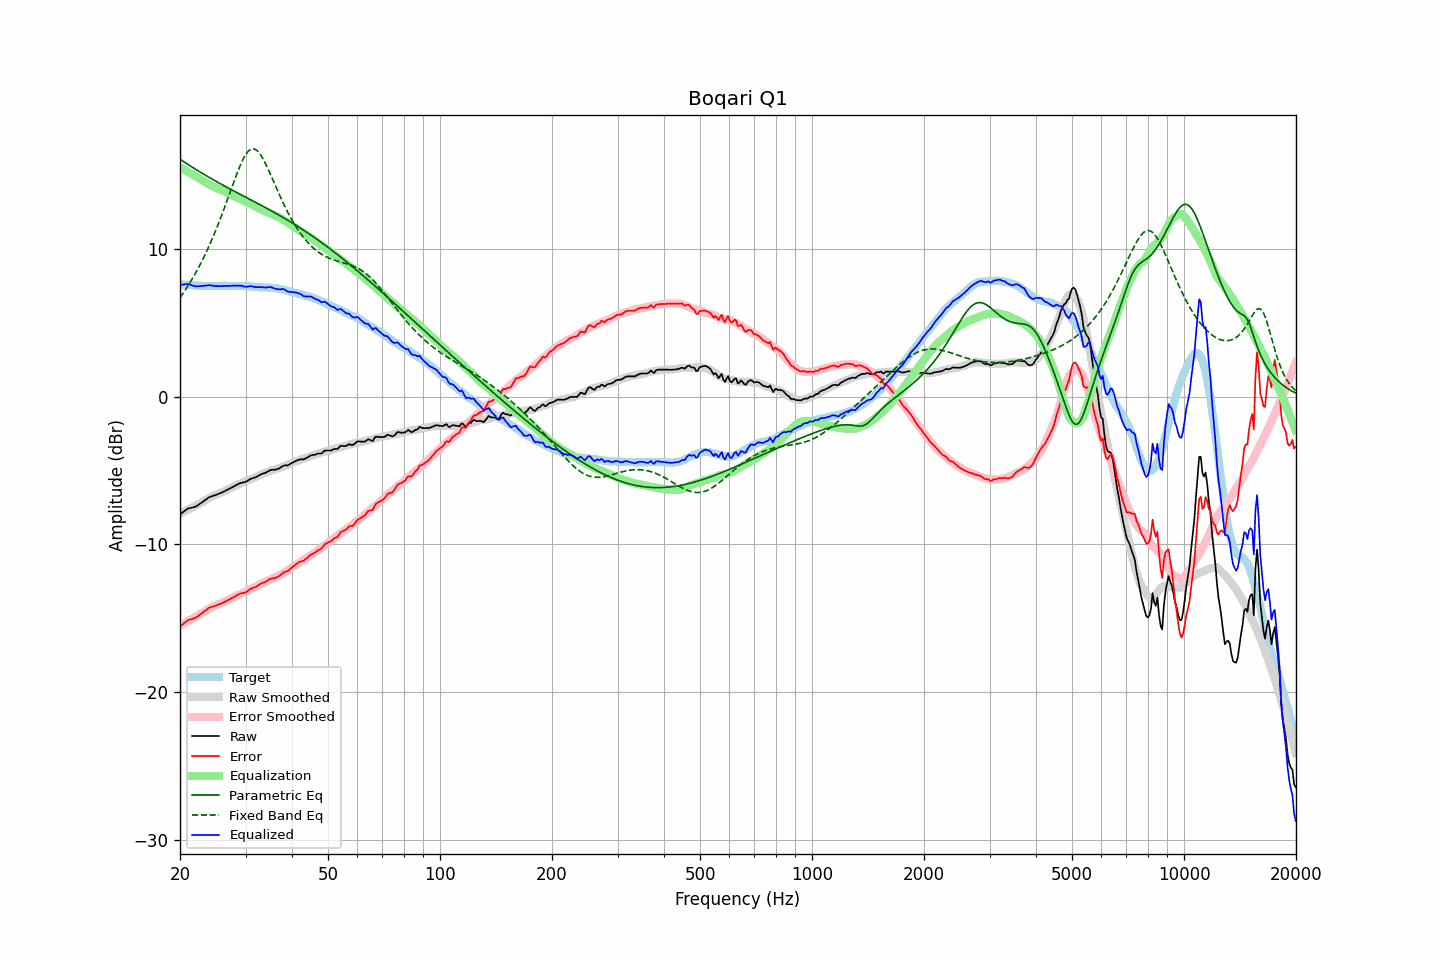

Values plotted in this chart, from the file beside it:
frequency, raw, error, smoothed, error_smoothed, equalization, parametric_eq, fixed_band_eq, equalized_raw, equalized_smoothed, target
20.00, -7.97, -15.56, -7.92, -15.51, 15.51, 16.05, 6.68, 7.54, 7.59, 7.59
20.20, -7.89, -15.47, -7.87, -15.45, 15.45, 15.98, 6.84, 7.56, 7.58, 7.58
20.40, -7.81, -15.38, -7.82, -15.39, 15.39, 15.91, 6.99, 7.58, 7.57, 7.57
20.61, -7.73, -15.30, -7.76, -15.32, 15.32, 15.84, 7.16, 7.59, 7.56, 7.57
20.81, -7.65, -15.20, -7.71, -15.26, 15.26, 15.77, 7.32, 7.61, 7.55, 7.55
21.02, -7.58, -15.13, -7.65, -15.20, 15.20, 15.70, 7.49, 7.61, 7.54, 7.55
21.23, -7.55, -15.09, -7.60, -15.13, 15.13, 15.63, 7.67, 7.58, 7.54, 7.53
21.44, -7.53, -15.07, -7.54, -15.07, 15.07, 15.56, 7.85, 7.54, 7.53, 7.54
21.66, -7.50, -15.03, -7.48, -15.00, 15.00, 15.49, 8.03, 7.50, 7.52, 7.53
21.87, -7.47, -14.99, -7.42, -14.94, 14.94, 15.42, 8.22, 7.47, 7.52, 7.52
22.09, -7.43, -14.94, -7.37, -14.88, 14.88, 15.35, 8.41, 7.45, 7.51, 7.51
22.31, -7.36, -14.87, -7.31, -14.81, 14.81, 15.29, 8.61, 7.45, 7.50, 7.51
22.54, -7.28, -14.78, -7.25, -14.75, 14.75, 15.22, 8.82, 7.47, 7.50, 7.50
22.76, -7.21, -14.71, -7.19, -14.68, 14.68, 15.15, 9.03, 7.47, 7.49, 7.50
22.99, -7.13, -14.62, -7.13, -14.62, 14.62, 15.09, 9.24, 7.49, 7.49, 7.49
23.22, -7.06, -14.54, -7.07, -14.55, 14.55, 15.02, 9.46, 7.49, 7.49, 7.47
23.45, -6.98, -14.46, -7.00, -14.49, 14.49, 14.96, 9.69, 7.51, 7.48, 7.48
23.69, -6.90, -14.38, -6.94, -14.42, 14.42, 14.89, 9.92, 7.52, 7.48, 7.47
23.92, -6.82, -14.29, -6.88, -14.36, 14.36, 14.83, 10.16, 7.53, 7.48, 7.47
24.16, -6.78, -14.26, -6.82, -14.30, 14.30, 14.77, 10.40, 7.52, 7.48, 7.48
24.40, -6.74, -14.23, -6.76, -14.24, 14.24, 14.71, 10.66, 7.50, 7.48, 7.49
24.65, -6.70, -14.19, -6.71, -14.19, 14.19, 14.64, 10.91, 7.49, 7.48, 7.49
24.89, -6.67, -14.16, -6.66, -14.14, 14.14, 14.58, 11.18, 7.47, 7.48, 7.48
25.14, -6.63, -14.11, -6.61, -14.10, 14.10, 14.52, 11.44, 7.47, 7.48, 7.48
25.39, -6.58, -14.06, -6.57, -14.05, 14.05, 14.46, 11.72, 7.47, 7.48, 7.48
25.65, -6.54, -14.02, -6.52, -14.01, 14.01, 14.40, 12.00, 7.47, 7.49, 7.48
25.91, -6.50, -13.99, -6.48, -13.97, 13.97, 14.34, 12.29, 7.46, 7.49, 7.49
26.16, -6.44, -13.94, -6.43, -13.92, 13.92, 14.28, 12.58, 7.48, 7.49, 7.50
26.43, -6.39, -13.89, -6.38, -13.87, 13.87, 14.22, 12.87, 7.48, 7.49, 7.49
26.69, -6.33, -13.82, -6.33, -13.82, 13.82, 14.17, 13.17, 7.48, 7.49, 7.49
26.96, -6.28, -13.77, -6.27, -13.76, 13.76, 14.11, 13.47, 7.48, 7.49, 7.49
27.23, -6.22, -13.71, -6.22, -13.70, 13.70, 14.05, 13.77, 7.48, 7.49, 7.49
27.50, -6.16, -13.65, -6.16, -13.65, 13.65, 13.99, 14.08, 7.49, 7.49, 7.48
27.77, -6.10, -13.59, -6.11, -13.60, 13.60, 13.93, 14.38, 7.50, 7.49, 7.49
28.05, -6.04, -13.53, -6.06, -13.55, 13.55, 13.88, 14.68, 7.50, 7.49, 7.49
28.33, -5.99, -13.47, -6.01, -13.49, 13.49, 13.82, 14.97, 7.50, 7.49, 7.48
28.62, -5.93, -13.41, -5.96, -13.44, 13.44, 13.76, 15.25, 7.51, 7.48, 7.47
28.90, -5.88, -13.36, -5.91, -13.39, 13.39, 13.70, 15.52, 7.50, 7.48, 7.48
29.19, -5.84, -13.32, -5.86, -13.34, 13.34, 13.65, 15.77, 7.49, 7.48, 7.48
29.48, -5.82, -13.30, -5.82, -13.29, 13.29, 13.59, 16.00, 7.47, 7.47, 7.47
29.78, -5.80, -13.27, -5.77, -13.24, 13.24, 13.53, 16.21, 7.44, 7.47, 7.47
30.08, -5.76, -13.24, -5.72, -13.19, 13.19, 13.48, 16.39, 7.43, 7.46, 7.48
30.38, -5.70, -13.17, -5.68, -13.14, 13.14, 13.42, 16.54, 7.43, 7.46, 7.46
30.68, -5.63, -13.08, -5.64, -13.08, 13.08, 13.36, 16.65, 7.45, 7.45, 7.45
30.99, -5.56, -13.01, -5.59, -13.03, 13.03, 13.31, 16.72, 7.47, 7.44, 7.45
31.30, -5.53, -12.96, -5.55, -12.98, 12.98, 13.25, 16.76, 7.45, 7.43, 7.43
31.61, -5.50, -12.93, -5.50, -12.93, 12.93, 13.19, 16.75, 7.42, 7.43, 7.43
31.93, -5.47, -12.89, -5.45, -12.87, 12.87, 13.14, 16.71, 7.40, 7.42, 7.41
32.24, -5.41, -12.82, -5.40, -12.81, 12.81, 13.08, 16.63, 7.40, 7.41, 7.41
32.57, -5.35, -12.75, -5.34, -12.75, 12.75, 13.02, 16.52, 7.39, 7.40, 7.39
32.89, -5.28, -12.67, -5.29, -12.69, 12.69, 12.96, 16.37, 7.41, 7.40, 7.39
33.22, -5.24, -12.63, -5.24, -12.63, 12.63, 12.91, 16.20, 7.39, 7.39, 7.38
33.55, -5.20, -12.58, -5.20, -12.58, 12.58, 12.85, 16.01, 7.38, 7.38, 7.38
33.89, -5.17, -12.55, -5.16, -12.54, 12.54, 12.79, 15.80, 7.37, 7.38, 7.38
34.23, -5.11, -12.48, -5.12, -12.49, 12.49, 12.73, 15.57, 7.38, 7.37, 7.37
34.57, -5.05, -12.41, -5.08, -12.44, 12.44, 12.67, 15.34, 7.39, 7.37, 7.36
34.92, -4.98, -12.34, -5.03, -12.39, 12.39, 12.61, 15.09, 7.41, 7.36, 7.36
35.27, -4.96, -12.32, -4.99, -12.34, 12.34, 12.55, 14.84, 7.38, 7.35, 7.36
35.62, -4.95, -12.29, -4.96, -12.29, 12.29, 12.49, 14.59, 7.34, 7.34, 7.34
35.97, -4.95, -12.29, -4.92, -12.25, 12.25, 12.43, 14.34, 7.30, 7.33, 7.34
... 635 more rows
